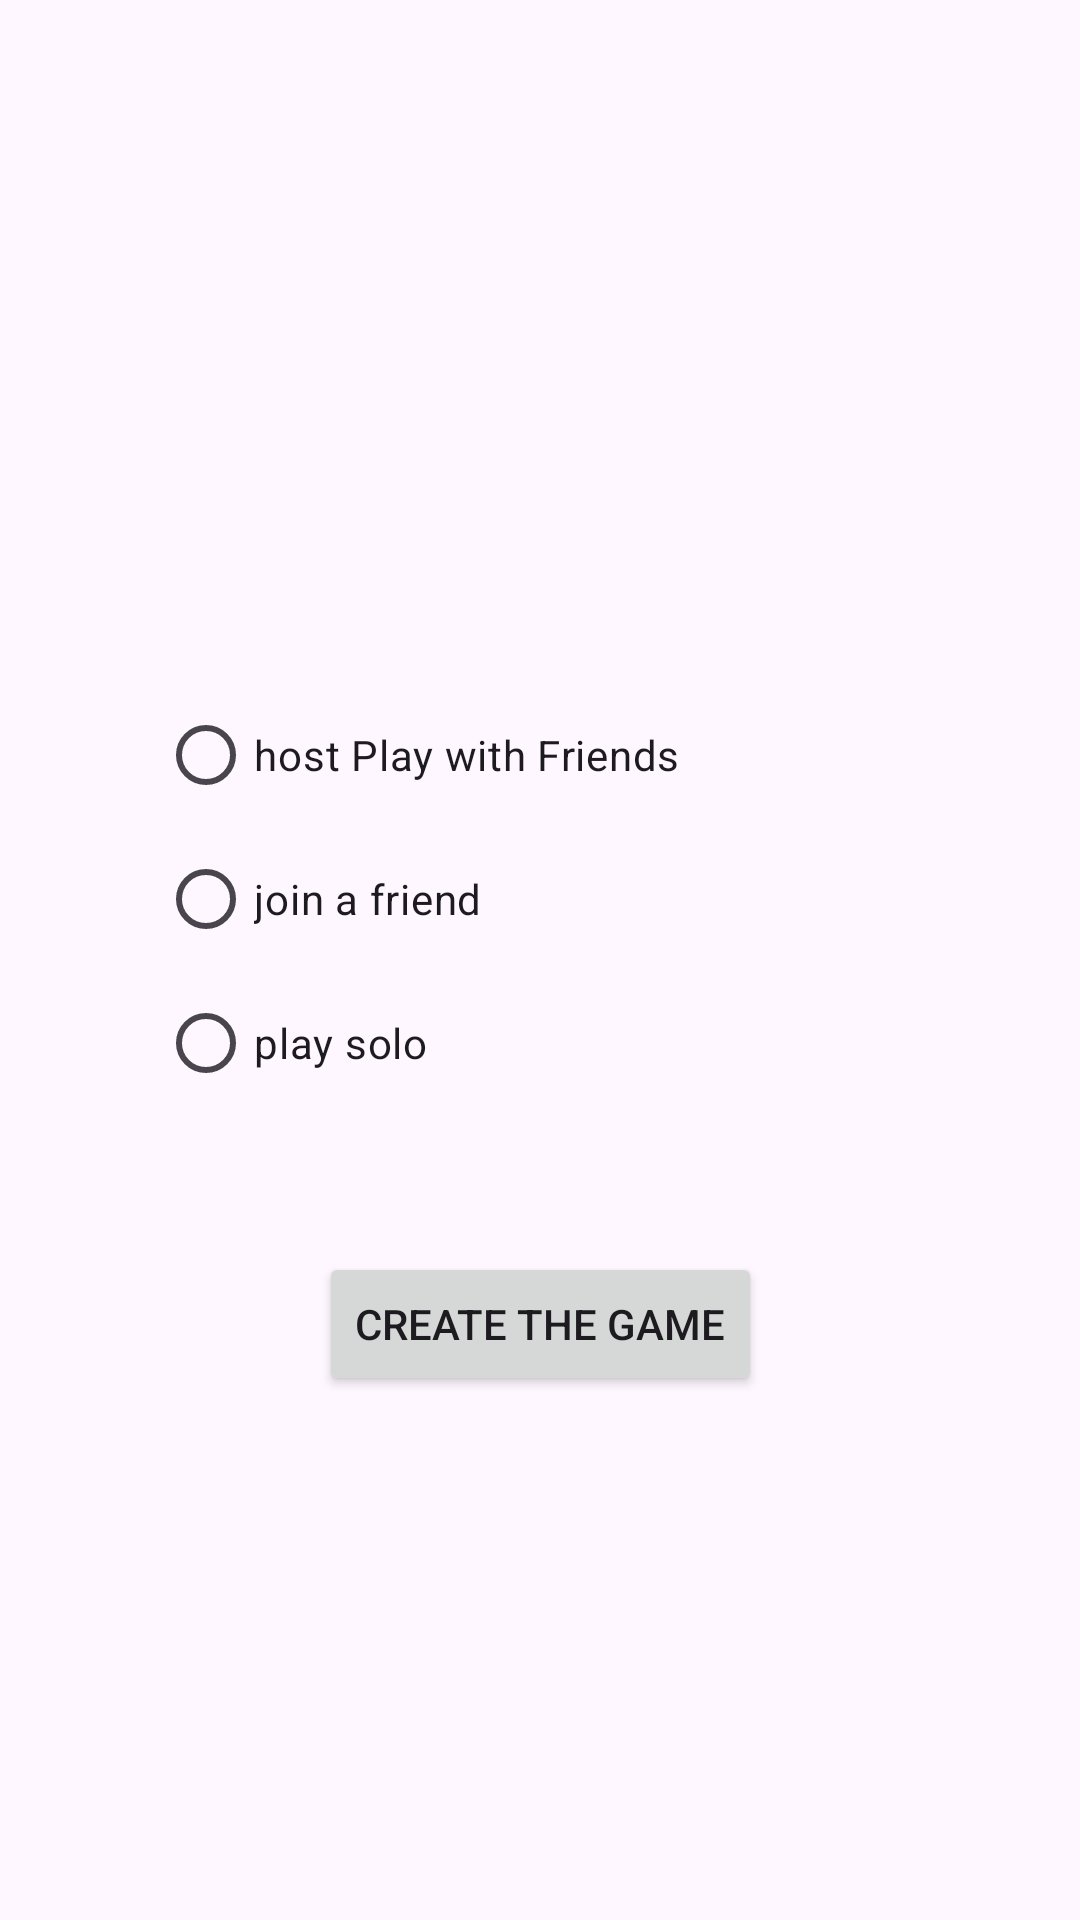

Write the Android layout XML for this screen, with the resource values it uses.
<!-- AndroidManifest.xml: application theme Theme.BlackJack -->
<!-- res/layout/choose_game.xml -->
<?xml version="1.0" encoding="utf-8"?>
<androidx.constraintlayout.widget.ConstraintLayout xmlns:android="http://schemas.android.com/apk/res/android"
    xmlns:app="http://schemas.android.com/apk/res-auto"
    xmlns:tools="http://schemas.android.com/tools"
    android:layout_width="match_parent"
    android:layout_height="match_parent">

    <RadioGroup
        android:layout_width="255dp"
        android:layout_height="184dp"
        android:layout_marginStart="24dp"
        android:layout_marginTop="50dp"
        android:layout_marginEnd="24dp"
        android:layout_marginBottom="50dp"
        app:layout_constraintBottom_toBottomOf="parent"
        app:layout_constraintEnd_toEndOf="parent"
        app:layout_constraintStart_toStartOf="parent"
        app:layout_constraintTop_toTopOf="parent"
        app:layout_constraintVertical_bias="0.499">

        <RadioButton
            android:id="@+id/radioButton"
            android:layout_width="match_parent"
            android:layout_height="wrap_content"
            android:text="host Play with Friends" />

        <RadioButton
            android:id="@+id/radioButton2"
            android:layout_width="match_parent"
            android:layout_height="wrap_content"
            android:text="join a friend" />

        <RadioButton
            android:id="@+id/radioButton3"
            android:layout_width="match_parent"
            android:layout_height="wrap_content"
            android:text="play solo" />
    </RadioGroup>

    <Button
        android:id="@+id/button"
        android:layout_width="wrap_content"
        android:layout_height="wrap_content"
        android:text="create the game"
        app:layout_constraintBottom_toBottomOf="parent"
        app:layout_constraintEnd_toEndOf="parent"
        app:layout_constraintStart_toStartOf="parent"
        app:layout_constraintTop_toTopOf="parent"
        app:layout_constraintVertical_bias="0.705" />
</androidx.constraintlayout.widget.ConstraintLayout>
<!-- resources referenced by this layout -->
<resources>
  <style name="Theme.BlackJack" parent="Base.Theme.BlackJack" />
  <style name="Base.Theme.BlackJack" parent="Theme.Material3.DayNight.NoActionBar">
          
          
      </style>
</resources>
